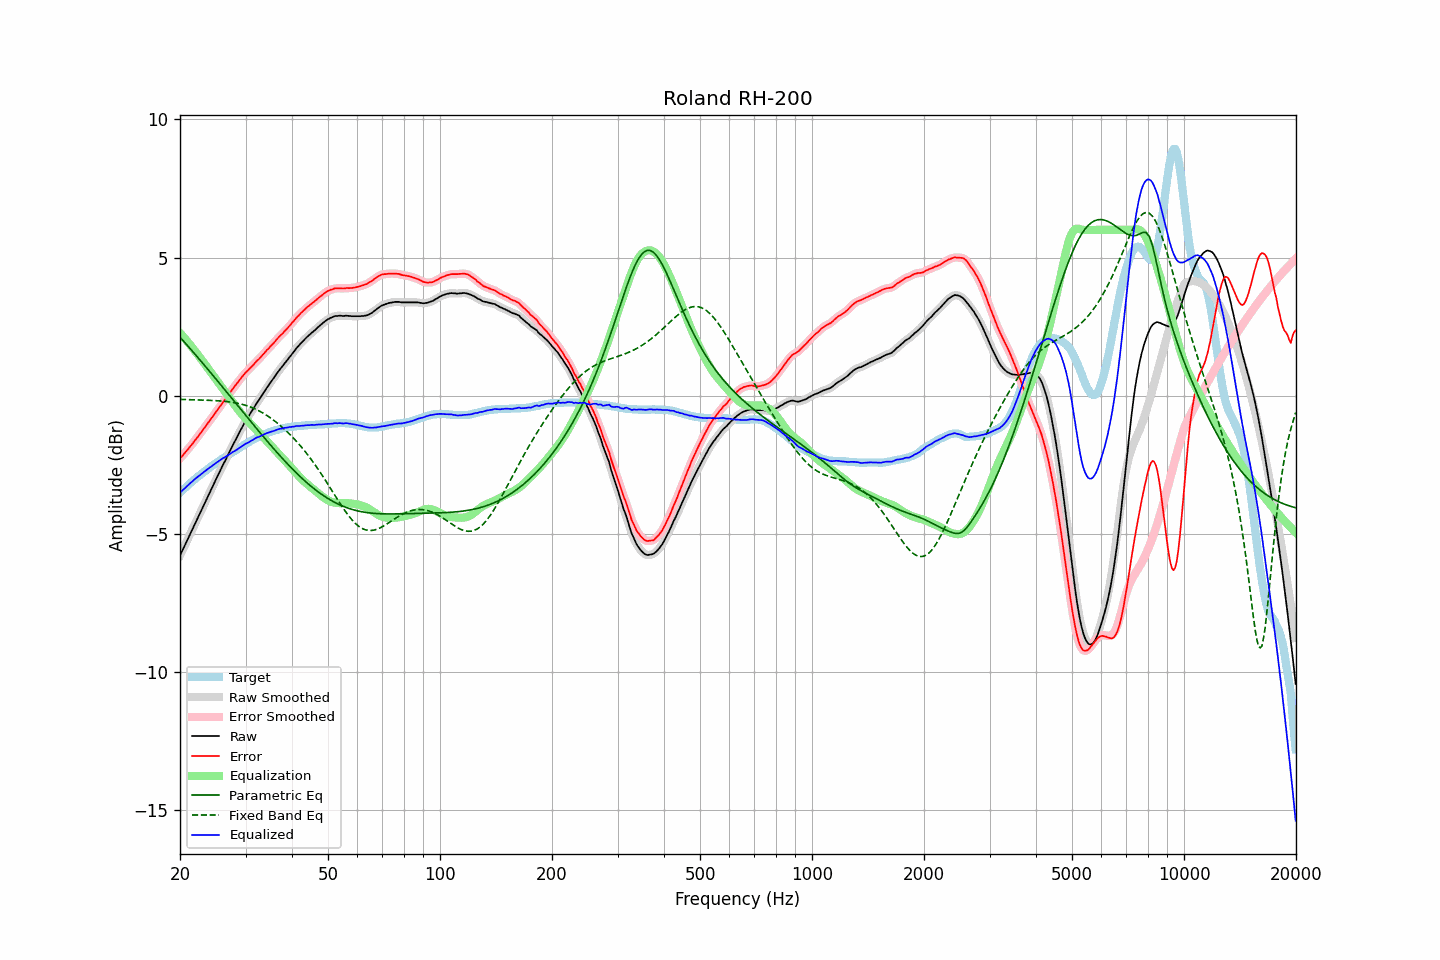

Values plotted in this chart, from the file beside it:
frequency, raw, error, smoothed, error_smoothed, equalization, parametric_eq, fixed_band_eq, equalized_raw, equalized_smoothed, target
20.00, -5.78, -2.27, -5.79, -2.27, 2.27, 2.12, -0.13, -3.51, -3.51, -3.51
20.20, -5.66, -2.21, -5.66, -2.21, 2.21, 2.05, -0.13, -3.46, -3.46, -3.45
20.40, -5.54, -2.14, -5.54, -2.14, 2.14, 1.99, -0.14, -3.40, -3.40, -3.40
20.61, -5.42, -2.07, -5.42, -2.07, 2.07, 1.92, -0.14, -3.35, -3.35, -3.35
20.81, -5.29, -2.00, -5.29, -2.00, 2.00, 1.86, -0.14, -3.29, -3.29, -3.29
21.02, -5.17, -1.94, -5.17, -1.93, 1.93, 1.79, -0.14, -3.24, -3.24, -3.23
21.23, -5.04, -1.86, -5.05, -1.86, 1.86, 1.73, -0.14, -3.18, -3.19, -3.18
21.44, -4.92, -1.79, -4.92, -1.79, 1.79, 1.66, -0.15, -3.13, -3.13, -3.13
21.66, -4.81, -1.72, -4.80, -1.72, 1.72, 1.59, -0.15, -3.09, -3.08, -3.09
21.87, -4.67, -1.64, -4.68, -1.64, 1.64, 1.52, -0.15, -3.03, -3.03, -3.03
22.09, -4.55, -1.57, -4.55, -1.57, 1.57, 1.46, -0.15, -2.98, -2.99, -2.98
22.31, -4.43, -1.50, -4.43, -1.49, 1.49, 1.39, -0.15, -2.94, -2.94, -2.93
22.54, -4.31, -1.41, -4.31, -1.42, 1.42, 1.32, -0.15, -2.89, -2.89, -2.90
22.76, -4.18, -1.34, -4.18, -1.34, 1.34, 1.25, -0.16, -2.85, -2.85, -2.84
22.99, -4.06, -1.26, -4.06, -1.26, 1.26, 1.18, -0.16, -2.81, -2.80, -2.80
23.22, -3.93, -1.18, -3.94, -1.18, 1.18, 1.12, -0.16, -2.75, -2.76, -2.75
23.45, -3.81, -1.10, -3.81, -1.10, 1.10, 1.05, -0.16, -2.71, -2.71, -2.71
23.69, -3.69, -1.02, -3.69, -1.02, 1.02, 0.98, -0.16, -2.66, -2.66, -2.67
23.92, -3.56, -0.94, -3.57, -0.94, 0.94, 0.91, -0.17, -2.62, -2.62, -2.62
24.16, -3.44, -0.87, -3.44, -0.87, 0.86, 0.84, -0.17, -2.58, -2.58, -2.57
24.40, -3.32, -0.79, -3.32, -0.79, 0.78, 0.77, -0.17, -2.54, -2.54, -2.53
24.65, -3.20, -0.70, -3.20, -0.70, 0.70, 0.70, -0.18, -2.49, -2.49, -2.49
24.89, -3.07, -0.62, -3.07, -0.62, 0.62, 0.63, -0.18, -2.45, -2.45, -2.45
25.14, -2.95, -0.54, -2.95, -0.54, 0.54, 0.56, -0.18, -2.41, -2.41, -2.41
25.39, -2.83, -0.46, -2.83, -0.46, 0.46, 0.49, -0.19, -2.37, -2.37, -2.37
25.65, -2.72, -0.38, -2.71, -0.38, 0.38, 0.42, -0.19, -2.34, -2.33, -2.33
25.91, -2.60, -0.30, -2.60, -0.30, 0.30, 0.35, -0.20, -2.30, -2.30, -2.30
26.16, -2.47, -0.22, -2.48, -0.22, 0.22, 0.28, -0.20, -2.25, -2.26, -2.25
26.43, -2.37, -0.14, -2.36, -0.14, 0.14, 0.21, -0.21, -2.23, -2.22, -2.22
26.69, -2.24, -0.06, -2.24, -0.06, 0.06, 0.13, -0.21, -2.19, -2.19, -2.18
26.96, -2.13, 0.02, -2.13, 0.02, -0.02, 0.06, -0.22, -2.15, -2.15, -2.14
27.23, -2.01, 0.11, -2.01, 0.10, -0.10, -0.01, -0.23, -2.11, -2.11, -2.11
27.50, -1.90, 0.18, -1.89, 0.18, -0.18, -0.08, -0.23, -2.08, -2.07, -2.07
27.77, -1.77, 0.26, -1.78, 0.26, -0.26, -0.15, -0.24, -2.03, -2.04, -2.03
28.05, -1.66, 0.34, -1.66, 0.34, -0.34, -0.22, -0.25, -2.00, -2.00, -2.00
28.33, -1.55, 0.41, -1.55, 0.41, -0.42, -0.29, -0.26, -1.97, -1.97, -1.96
28.62, -1.44, 0.49, -1.44, 0.49, -0.49, -0.36, -0.28, -1.93, -1.93, -1.93
28.90, -1.32, 0.56, -1.33, 0.56, -0.57, -0.44, -0.29, -1.89, -1.89, -1.88
29.19, -1.21, 0.64, -1.21, 0.64, -0.64, -0.51, -0.30, -1.85, -1.85, -1.85
29.48, -1.10, 0.71, -1.10, 0.71, -0.71, -0.58, -0.32, -1.81, -1.81, -1.81
29.78, -1.00, 0.78, -1.00, 0.78, -0.77, -0.65, -0.33, -1.77, -1.77, -1.77
30.08, -0.90, 0.85, -0.90, 0.84, -0.84, -0.72, -0.35, -1.73, -1.74, -1.74
30.38, -0.81, 0.90, -0.80, 0.90, -0.90, -0.79, -0.37, -1.71, -1.71, -1.71
30.68, -0.71, 0.96, -0.71, 0.96, -0.96, -0.86, -0.39, -1.68, -1.68, -1.67
30.99, -0.62, 1.02, -0.62, 1.02, -1.02, -0.93, -0.41, -1.64, -1.64, -1.63
31.30, -0.53, 1.08, -0.53, 1.08, -1.08, -1.00, -0.44, -1.61, -1.61, -1.60
31.61, -0.43, 1.14, -0.43, 1.14, -1.14, -1.07, -0.46, -1.58, -1.57, -1.57
31.93, -0.34, 1.21, -0.34, 1.21, -1.20, -1.14, -0.49, -1.54, -1.54, -1.54
32.24, -0.24, 1.27, -0.25, 1.26, -1.26, -1.21, -0.51, -1.51, -1.51, -1.51
32.57, -0.17, 1.32, -0.16, 1.32, -1.33, -1.28, -0.54, -1.49, -1.49, -1.48
32.89, -0.07, 1.38, -0.07, 1.38, -1.39, -1.35, -0.57, -1.46, -1.46, -1.45
33.22, 0.02, 1.45, 0.01, 1.45, -1.45, -1.42, -0.61, -1.44, -1.44, -1.43
33.55, 0.11, 1.51, 0.11, 1.51, -1.51, -1.49, -0.64, -1.41, -1.41, -1.40
33.89, 0.20, 1.58, 0.20, 1.58, -1.58, -1.56, -0.68, -1.38, -1.38, -1.38
34.23, 0.28, 1.65, 0.28, 1.64, -1.64, -1.63, -0.71, -1.35, -1.36, -1.36
34.57, 0.37, 1.70, 0.37, 1.71, -1.70, -1.70, -0.75, -1.34, -1.33, -1.33
34.92, 0.45, 1.77, 0.45, 1.77, -1.77, -1.77, -0.79, -1.31, -1.32, -1.31
35.27, 0.53, 1.83, 0.53, 1.83, -1.83, -1.83, -0.83, -1.30, -1.30, -1.29
35.62, 0.61, 1.89, 0.62, 1.89, -1.90, -1.90, -0.88, -1.28, -1.28, -1.27
35.97, 0.70, 1.95, 0.70, 1.96, -1.96, -1.97, -0.92, -1.26, -1.26, -1.25
... 635 more rows
